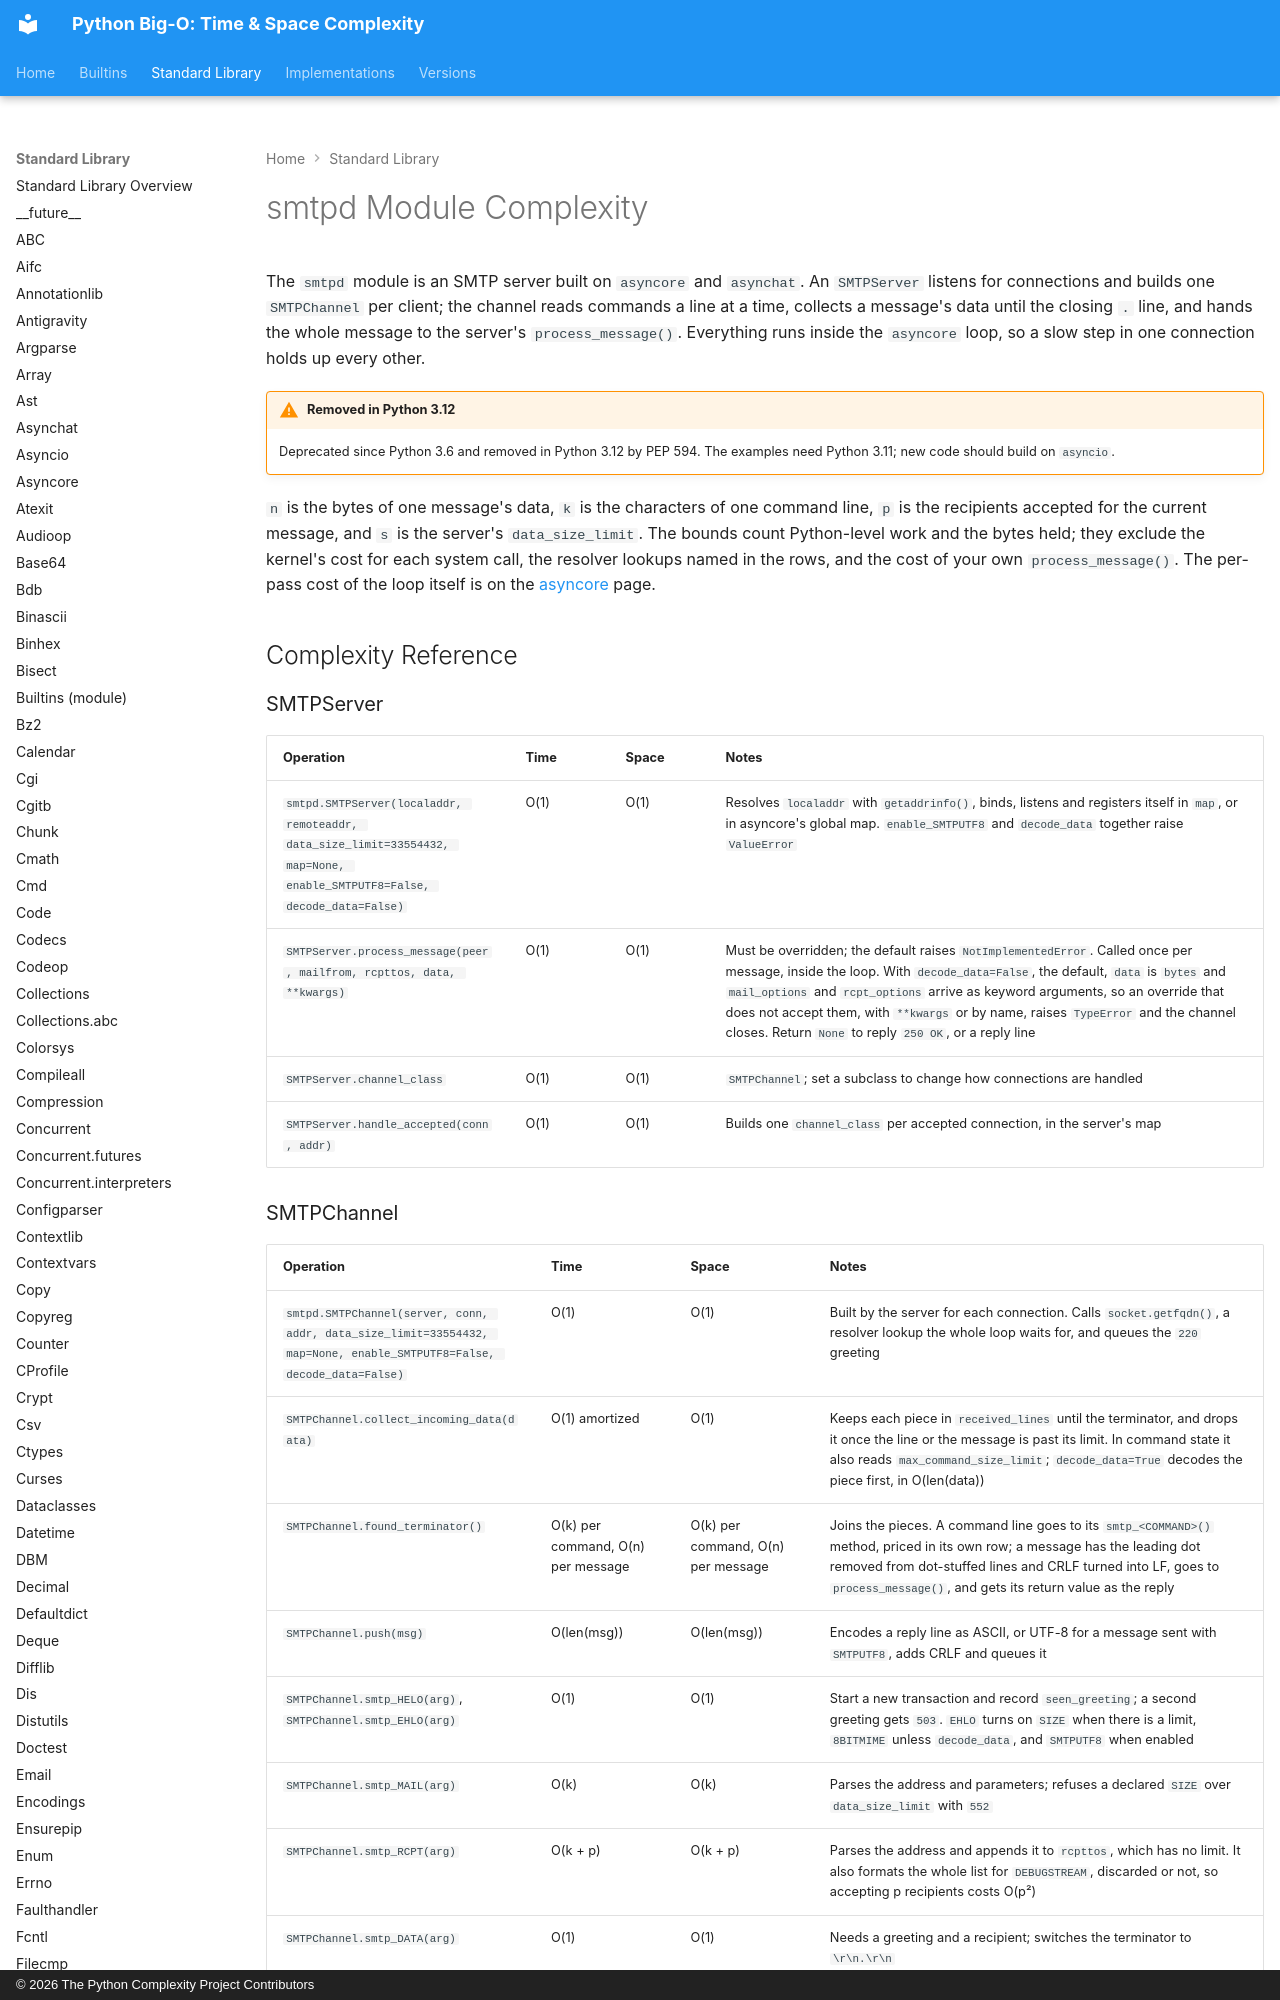

repository: heikkitoivonen/python-time-space-complexity · page: stdlib/smtpd/index.html · generator: mkdocs · copyright: © 2026 The Python Complexity Project Contributors

# smtpd Module Complexity

The `smtpd` module is an SMTP server built on `asyncore` and `asynchat`. An `SMTPServer` listens
for connections and builds one `SMTPChannel` per client; the channel reads commands a line at a
time, collects a message's data until the closing `.` line, and hands the whole message to the
server's `process_message()`. Everything runs inside the `asyncore` loop, so a slow step in one
connection holds up every other.

!!! warning "Removed in Python 3.12"
    Deprecated since Python 3.6 and removed in Python 3.12 by PEP 594. The examples need Python
    3.11; new code should build on `asyncio`.

`n` is the bytes of one message's data, `k` is the characters of one command line, `p` is the
recipients accepted for the current message, and `s` is the server's `data_size_limit`. The bounds
count Python-level work and the bytes held; they exclude the kernel's cost for each system call,
the resolver lookups named in the rows, and the cost of your own `process_message()`. The
per-pass cost of the loop itself is on the [asyncore](asyncore.md) page.

## Complexity Reference

### SMTPServer

| Operation | Time | Space | Notes |
|-----------|------|-------|-------|
| `smtpd.SMTPServer(localaddr, remoteaddr, data_size_limit=33554432, map=None, enable_SMTPUTF8=False, decode_data=False)` | O(1) | O(1) | Resolves `localaddr` with `getaddrinfo()`, binds, listens and registers itself in `map`, or in asyncore's global map. `enable_SMTPUTF8` and `decode_data` together raise `ValueError` |
| `SMTPServer.process_message(peer, mailfrom, rcpttos, data, **kwargs)` | O(1) | O(1) | Must be overridden; the default raises `NotImplementedError`. Called once per message, inside the loop. With `decode_data=False`, the default, `data` is `bytes` and `mail_options` and `rcpt_options` arrive as keyword arguments, so an override that does not accept them, with `**kwargs` or by name, raises `TypeError` and the channel closes. Return `None` to reply `250 OK`, or a reply line |
| `SMTPServer.channel_class` | O(1) | O(1) | `SMTPChannel`; set a subclass to change how connections are handled |
| `SMTPServer.handle_accepted(conn, addr)` | O(1) | O(1) | Builds one `channel_class` per accepted connection, in the server's map |
